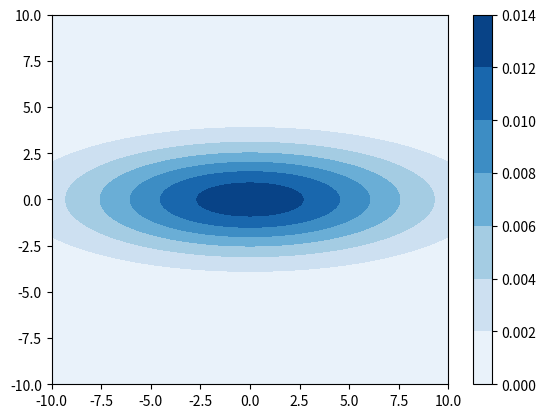

This figure's Python source:
import numpy as np
import matplotlib.pyplot as plt


size = 1000
sigma_x = 6.
sigma_y = 2.

x = np.linspace(-10, 10, size)
y = np.linspace(-10, 10, size)

x, y = np.meshgrid(x, y)
z = (1/(2*np.pi*sigma_x*sigma_y) * np.exp(-(x**2/(2*sigma_x**2)
     + y**2/(2*sigma_y**2))))

plt.contourf(x, y, z, cmap='Blues')
plt.colorbar()
plt.show()
